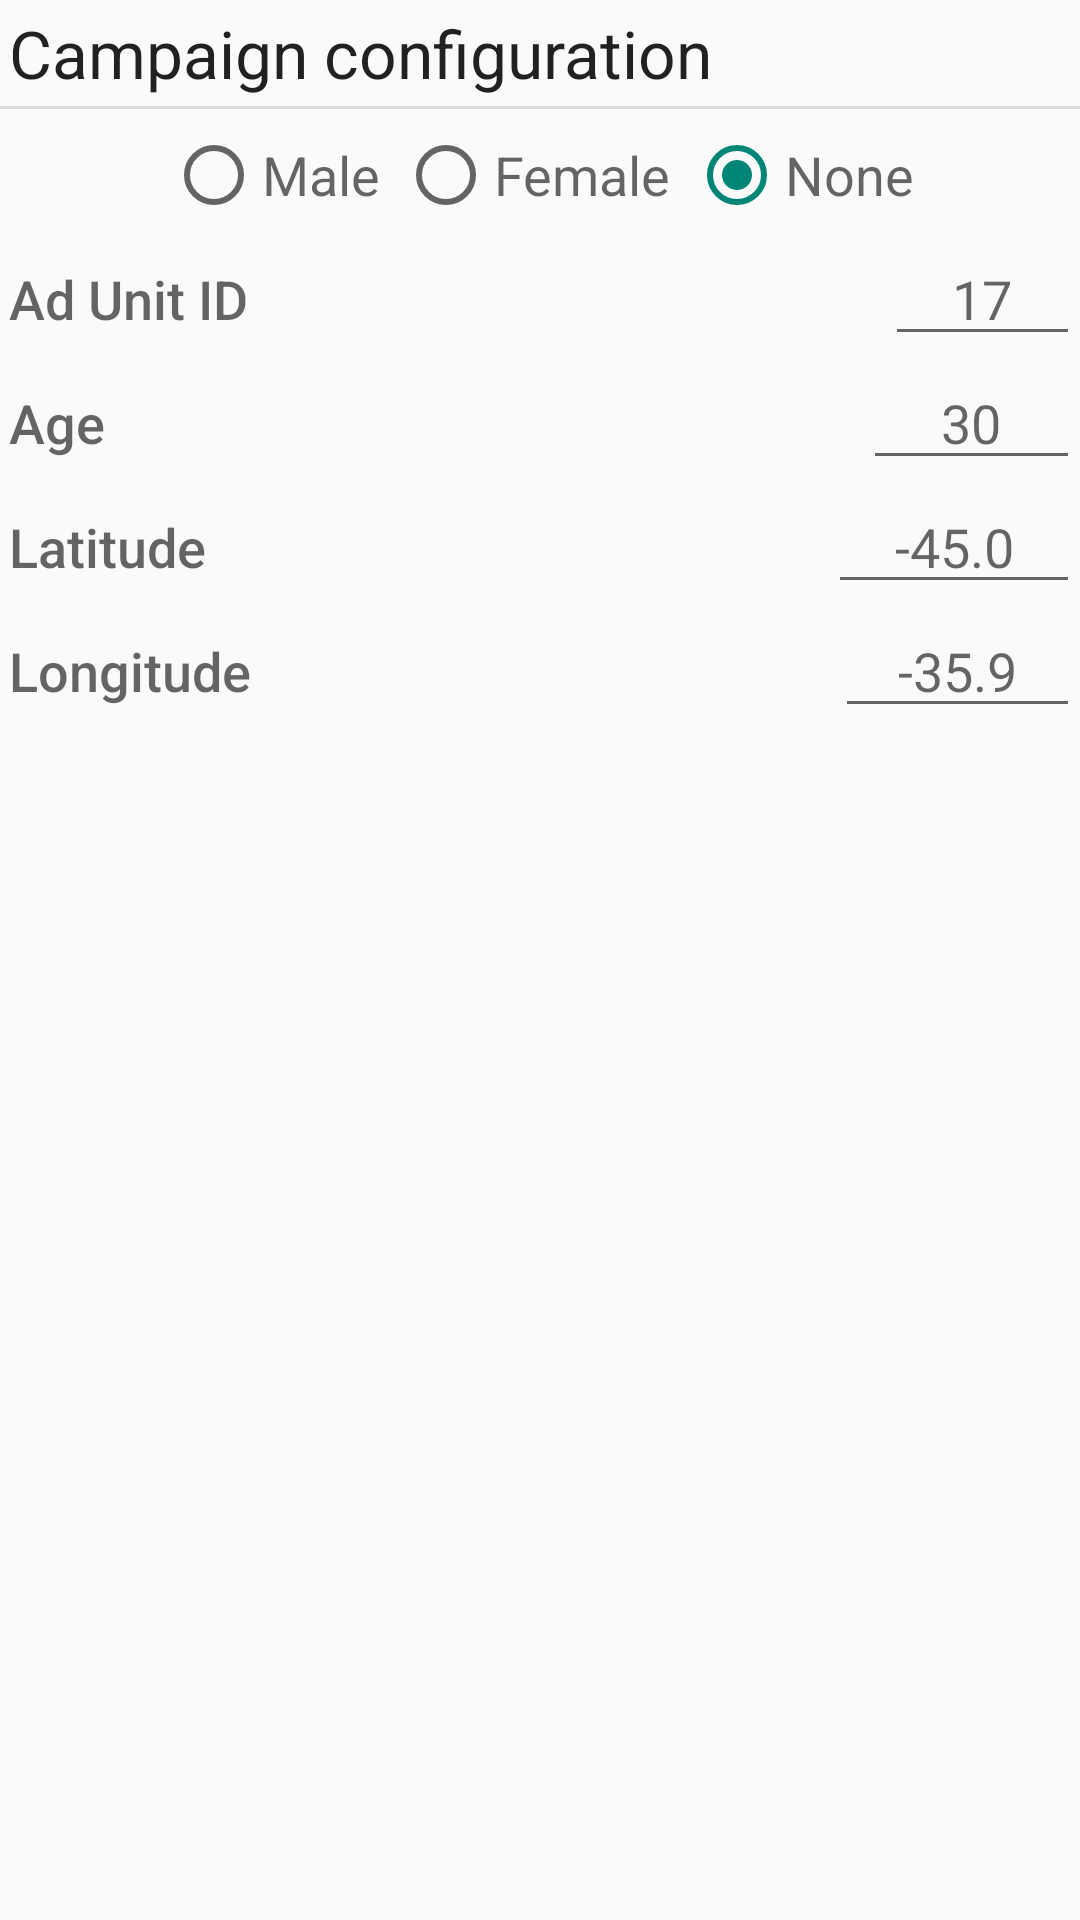

Layout XML and referenced resources for this Android screen:
<!-- AndroidManifest.xml: application theme AppTheme -->
<!-- res/layout/campaing_setup_layout.xml -->
<?xml version="1.0" encoding="utf-8"?>
<LinearLayout xmlns:android="http://schemas.android.com/apk/res/android"
    android:layout_width="match_parent"
    android:layout_height="wrap_content"
    android:orientation="vertical">

    <TextView
        style="@android:style/TextAppearance.DeviceDefault.Large"
        android:layout_width="wrap_content"
        android:layout_height="wrap_content"
        android:padding="@dimen/padding_small"
        android:text="@string/campaign_config" />

    <View style="@style/Divider" />

    <RadioGroup
        android:layout_width="wrap_content"
        android:layout_height="wrap_content"
        android:orientation="horizontal"
        android:layout_gravity="center">

        <RadioButton
            android:id="@+id/bt_male"
            style="@style/SelectNetworkCheckBoxStyle"
            android:layout_width="wrap_content"
            android:layout_height="wrap_content"
            android:text="@string/male" />

        <RadioButton
            android:id="@+id/bt_female"
            style="@style/SelectNetworkCheckBoxStyle"
            android:layout_width="wrap_content"
            android:layout_height="wrap_content"
            android:text="@string/female" />

        <RadioButton
            android:id="@+id/bt_none"
            style="@style/SelectNetworkCheckBoxStyle"
            android:layout_width="wrap_content"
            android:layout_height="wrap_content"
            android:text="@string/none" />
    </RadioGroup>

    <LinearLayout
        android:layout_width="match_parent"
        android:layout_height="wrap_content"
        android:orientation="horizontal"
        android:weightSum="100">

        <TextView
            style="@android:style/TextAppearance.DeviceDefault.Medium"
            android:layout_width="wrap_content"
            android:layout_height="wrap_content"
            android:padding="@dimen/padding_small"
            android:text="@string/ad_unit_id"
            android:layout_weight="85" />

        <EditText
            android:id="@+id/et_bottom_banner_unit_id"
            android:layout_width="wrap_content"
            android:layout_height="wrap_content"
            android:hint="17"
            android:layout_weight="15"
            android:gravity="center" />
        >
    </LinearLayout>

    <LinearLayout
        android:layout_width="match_parent"
        android:layout_height="wrap_content"
        android:orientation="horizontal"
        android:weightSum="100">

        <TextView
            style="@android:style/TextAppearance.DeviceDefault.Medium"
            android:layout_width="wrap_content"
            android:layout_height="wrap_content"
            android:padding="@dimen/padding_small"
            android:text="@string/age"
            android:layout_weight="85"/>

        <EditText
            android:id="@+id/et_age"
            android:layout_width="wrap_content"
            android:layout_height="wrap_content"
            android:hint="30"
            android:inputType="numberDecimal"
            android:layout_weight="15"
            android:gravity="center"/>
        >
    </LinearLayout>

    <LinearLayout
        android:layout_width="match_parent"
        android:layout_height="wrap_content"
        android:orientation="horizontal"
        android:weightSum="100">

        <TextView
            style="@android:style/TextAppearance.DeviceDefault.Medium"
            android:layout_width="wrap_content"
            android:layout_height="wrap_content"
            android:padding="@dimen/padding_small"
            android:text="@string/lat"
            android:layout_weight="85" />

        <EditText
            android:id="@+id/et_lat"
            android:layout_width="wrap_content"
            android:layout_height="wrap_content"
            android:hint="-45.0"
            android:inputType="numberDecimal"
            android:layout_weight="15"
            android:gravity="center" />
        >
    </LinearLayout>

    <LinearLayout
        android:layout_width="match_parent"
        android:layout_height="wrap_content"
        android:orientation="horizontal"
        android:weightSum="100">

        <TextView
            style="@android:style/TextAppearance.DeviceDefault.Medium"
            android:layout_width="wrap_content"
            android:layout_height="wrap_content"
            android:padding="@dimen/padding_small"
            android:text="@string/log"
            android:layout_weight="85" />

        <EditText
            android:id="@+id/et_lon"
            android:layout_width="wrap_content"
            android:layout_height="wrap_content"
            android:hint="-35.9"
            android:inputType="number"
            android:layout_weight="15"
            android:gravity="center" />
        >
    </LinearLayout>
</LinearLayout>
<!-- resources referenced by this layout -->
<resources>
  <dimen name="padding_small">3dp</dimen>
  <string name="ad_unit_id">Ad Unit ID</string>
  <string name="age">Age</string>
  <string name="campaign_config">Campaign configuration</string>
  <string name="female">Female</string>
  <string name="lat">Latitude</string>
  <string name="log">Longitude</string>
  <string name="male">Male</string>
  <string name="none">None</string>
  <style name="Divider">
          <item name="android:layout_height">1dp</item>
          <item name="android:layout_width">match_parent</item>
          <item name="android:background">#20000000</item>
          <item name="android:layout_marginBottom">@dimen/margin_small</item>
      </style>
  <style name="SelectNetworkCheckBoxStyle" parent="TextAppearance.AppCompat.Medium">
          <item name="android:checked">true</item>
          <item name="android:layout_margin">@dimen/margin_small</item>
      </style>
  <style name="AppTheme" parent="Theme.AppCompat.Light.DarkActionBar">
          
      </style>
  <dimen name="margin_small">3dp</dimen>
</resources>
